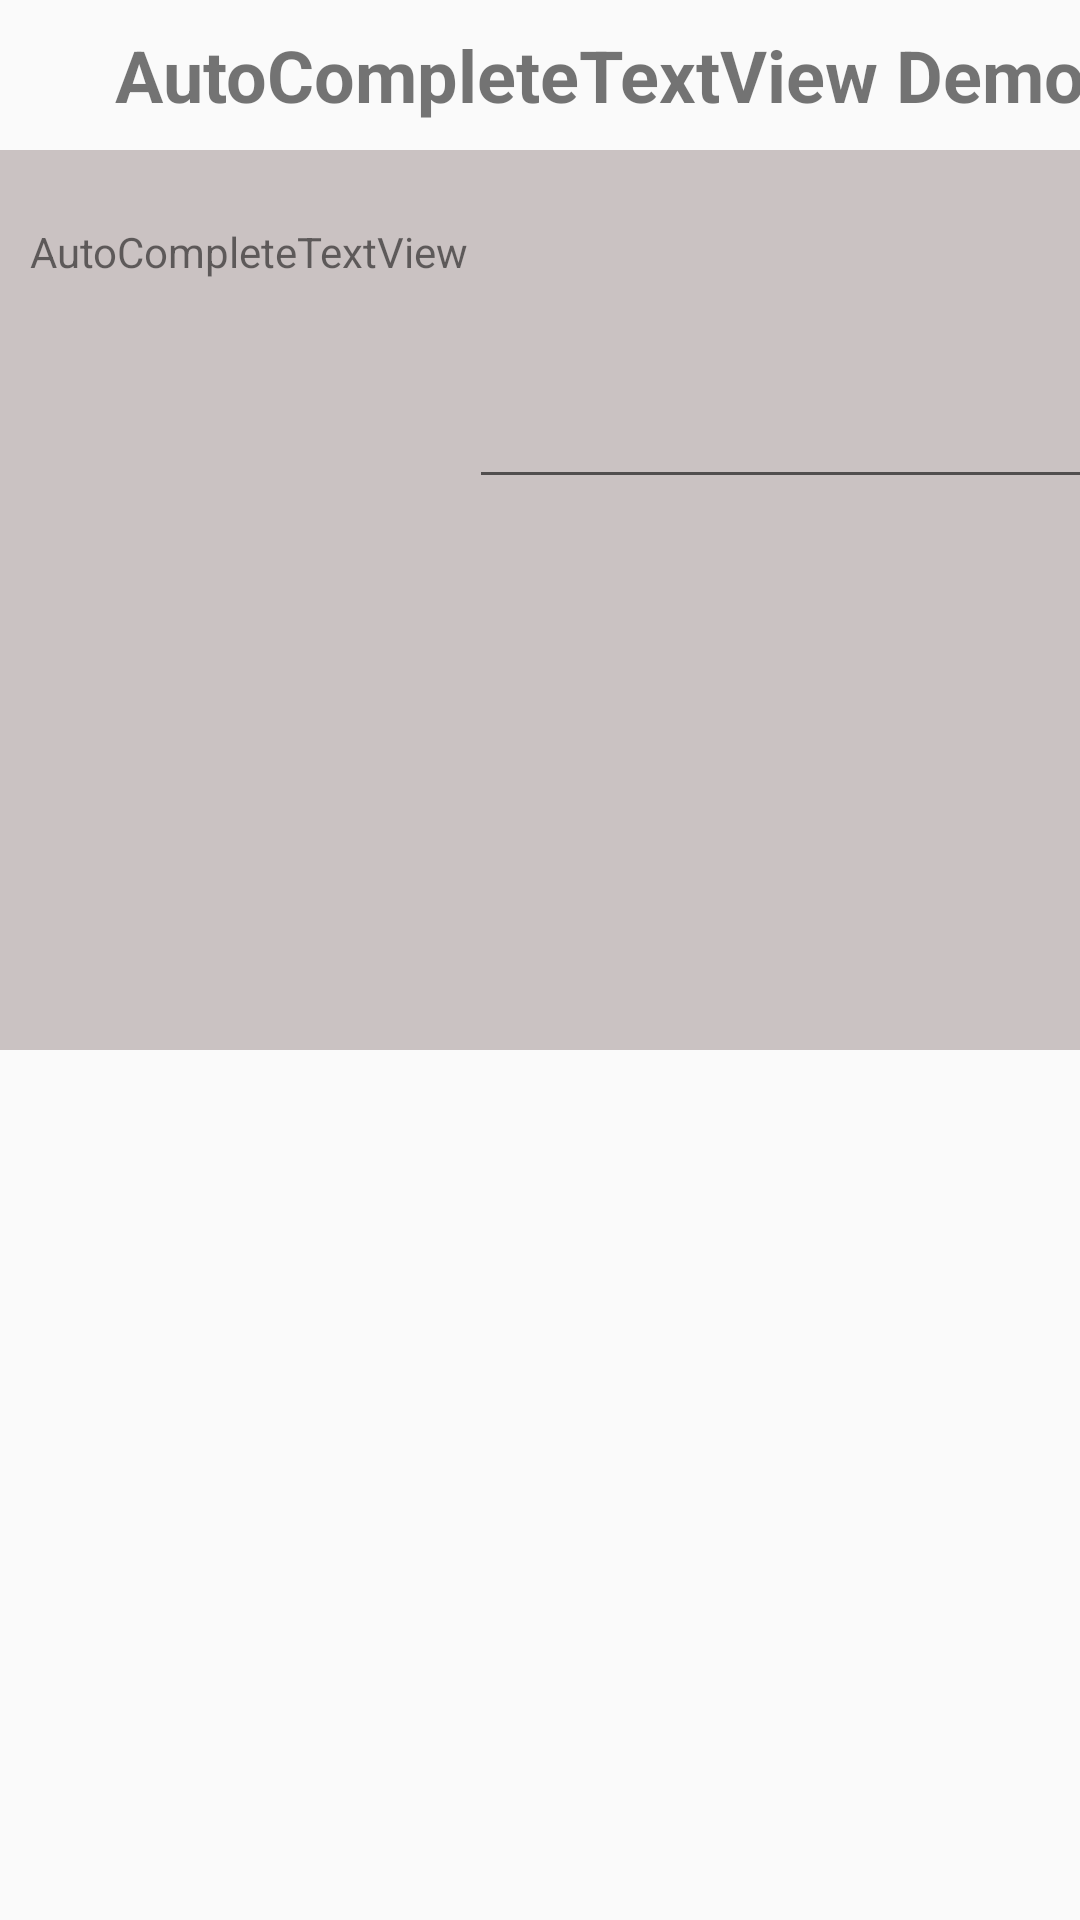

The Android layout XML behind this screen, and the referenced resources:
<!-- AndroidManifest.xml: application theme AppTheme -->
<!-- res/layout/activity_auto_complete_textview.xml -->
<?xml version="1.0" encoding="utf-8"?>
<LinearLayout xmlns:android="http://schemas.android.com/apk/res/android"
    xmlns:tools="http://schemas.android.com/tools"
    android:layout_width="match_parent"
    android:layout_height="match_parent"
    android:orientation="vertical"
    tools:context=".MainActivity">
    <TextView
        android:layout_width="400dp"
        android:layout_height="50dp"
        android:textSize="24sp"
        android:textStyle="bold"
        android:textAlignment="center"
        android:gravity="center"
        android:text="AutoCompleteTextView Demo"
        />

    <LinearLayout
        android:id="@+id/ll_layout"
        android:layout_width="400dp"
        android:layout_height="300dp"
        android:background="#CAC2C2"
        android:padding="10dp"
        android:orientation="horizontal" >
        
        
        
        
        <TextView
            android:id="@+id/textView1"
            android:layout_width="wrap_content"
            android:layout_height="wrap_content"
            android:layout_alignParentLeft="true"
            android:layout_alignParentTop="true"
            android:text="AutoCompleteTextView" />

        <AutoCompleteTextView
            android:id="@+id/autoCompleteTextView1"
            android:layout_width="wrap_content"
            android:layout_height="wrap_content"
            android:layout_alignParentTop="true"
            android:layout_centerHorizontal="true"
            android:layout_marginTop="65dp"
            android:ems="10">

        </AutoCompleteTextView>

    </LinearLayout>

</LinearLayout>
<!-- resources referenced by this layout -->
<resources>
  <style name="AppTheme" parent="Theme.AppCompat.Light.NoActionBar">
          
          <item name="colorPrimary">@color/colorPrimary</item>
          <item name="colorPrimaryDark">@color/colorPrimaryDark</item>
          <item name="colorAccent">@color/colorAccent</item>
      </style>
  <!-- not gathered from this repository: default colours our renderer supplied (Android Studio template values) -->
  <color name="colorPrimary">#FF6200EE</color>
  <color name="colorPrimaryDark">#FF3700B3</color>
  <color name="colorAccent">#FF03DAC5</color>
</resources>
